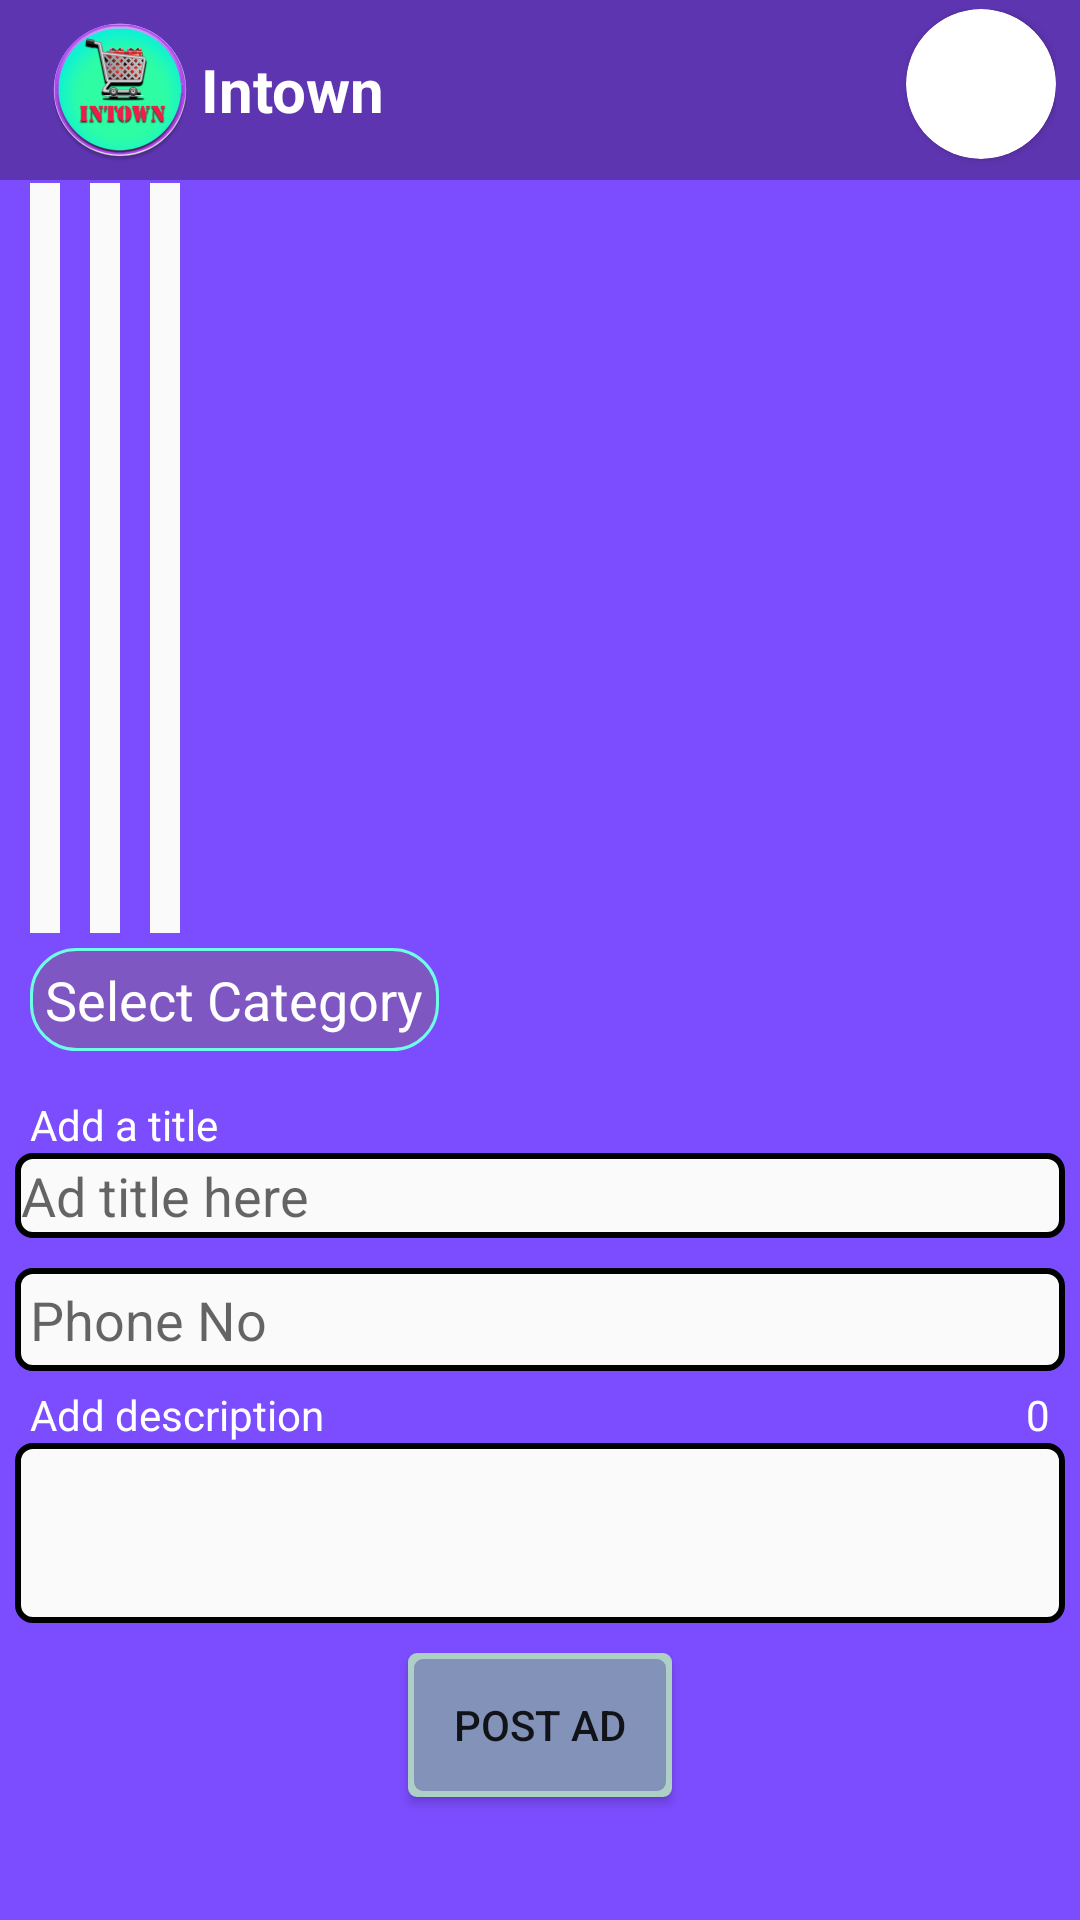

Produce the Android XML layout that renders to this screen, including the resource entries it uses.
<!-- AndroidManifest.xml: application theme AppTheme -->
<!-- res/layout/activity_sell.xml -->
<?xml version="1.0" encoding="utf-8"?>
<android.support.design.widget.CoordinatorLayout xmlns:android="http://schemas.android.com/apk/res/android"
    xmlns:tools="http://schemas.android.com/tools"
    android:layout_width="match_parent"
    android:layout_height="match_parent"
    xmlns:app="http://schemas.android.com/apk/res-auto"
    android:orientation="vertical"
    android:background="#7C4DFF"
    android:id="@+id/sellcordinatorLayout"
    tools:context="com.sstudio.olxmangaldai.SellActivity">

    <android.support.design.widget.AppBarLayout
        android:layout_width="match_parent"
        app:elevation="0dp"
        android:layout_height="wrap_content">

        <android.support.v7.widget.Toolbar
            android:id="@+id/toolbar"
            app:contentInsetStart="5dp"
            app:titleMarginStart="10dp"
            android:paddingLeft="10dp"
            app:titleMargin="20dp"
            app:titleTextColor="@android:color/white"
            android:layout_width="match_parent"
            app:layout_scrollFlags="scroll|enterAlways"
            android:layout_height="wrap_content">
            <LinearLayout
                android:layout_width="match_parent"
                android:gravity="end"
                android:padding="3dp"
                android:weightSum="4"
                android:layout_height="match_parent"
                android:orientation="horizontal">
                <LinearLayout
                    android:layout_weight="2"
                    android:layout_width="wrap_content"
                    android:layout_height="match_parent">
                    <ImageView
                        android:layout_width="wrap_content"
                        android:layout_height="match_parent"
                        android:padding="3dp"
                        android:src="@mipmap/ic_launcher"/>
                    <TextView
                        android:gravity="left|center"
                        android:layout_weight="1"
                        android:textStyle="bold"
                        android:layout_width="wrap_content"
                        android:layout_height="match_parent"
                        android:text="@string/app_name"
                        android:textSize="20sp"
                        android:textColor="@android:color/white"/>
                </LinearLayout>
                <LinearLayout
                    android:layout_weight="2"
                    android:gravity="end"
                    android:layout_width="wrap_content"
                    android:layout_height="match_parent">
                    <TextView
                        android:layout_width="wrap_content"
                        android:layout_height="match_parent"
                        android:gravity="center"
                        android:id="@+id/username"/>
                    <android.support.v7.widget.CardView
                        android:layout_width="50dp"
                        app:cardCornerRadius="25dp"
                        android:padding="3dp"
                        android:shape="ring"
                        android:background="@android:color/transparent"
                        android:layout_height="50dp">
                        <ImageView
                            android:layout_width="match_parent"
                            android:layout_height="match_parent"
                            android:padding="3dp"
                            android:id="@+id/user"
                            android:scaleType="centerCrop"
                            android:background="@android:color/transparent"
                            android:src="@drawable/ic_person_black_24dp" />
                    </android.support.v7.widget.CardView>

                </LinearLayout>

            </LinearLayout>

        </android.support.v7.widget.Toolbar>
    </android.support.design.widget.AppBarLayout>
    <LinearLayout
        android:layout_marginTop="?attr/actionBarSize"
        android:orientation="vertical"
        android:layout_width="match_parent"
        android:layout_height="match_parent">
    <LinearLayout
        android:padding="5dp"
        android:layout_width="match_parent"
        android:orientation="vertical"
        android:layout_height="match_parent">
    <ScrollView
    android:layout_width="match_parent"
    android:layout_height="match_parent">
    <LinearLayout
        android:layout_width="match_parent"
        android:orientation="vertical"
        android:weightSum="3"
        android:layout_height="wrap_content">



<HorizontalScrollView
    android:layout_width="match_parent"
    android:layout_height="250dp"
    android:layout_weight="1">
    <LinearLayout
        android:weightSum="3"
        android:layout_width="wrap_content"
        android:layout_height="match_parent">

        <ImageView
            android:background="#fafafa"
            android:paddingLeft="5dp"
            android:paddingRight="5dp"
            android:paddingBottom="5dp"
            android:paddingTop="5dp"
            android:scaleType="fitCenter"
            android:layout_width="wrap_content"
            android:layout_height="match_parent"
            android:layout_weight="1"
            android:id="@+id/image1"
            android:layout_marginLeft="5dp"
            android:adjustViewBounds="true"
            android:layout_marginRight="5dp"
            android:src="@drawable/ic_insert_photo_black_24dp" />

        <ImageView
            android:background="#fafafa"
            android:adjustViewBounds="true"
            android:paddingLeft="5dp"
            android:paddingRight="5dp"
            android:paddingBottom="5dp"
            android:paddingTop="5dp"
            android:layout_marginLeft="5dp"
            android:layout_marginRight="5dp"
            android:layout_width="wrap_content"
            android:layout_height="match_parent"
            android:layout_weight="1"
            android:id="@+id/image2"
            android:src="@drawable/ic_insert_photo_black_24dp" />

        <ImageView
            android:background="#fafafa"
            android:adjustViewBounds="true"
            android:layout_marginLeft="5dp"
            android:layout_marginRight="5dp"
            android:paddingLeft="5dp"
            android:paddingRight="5dp"
            android:paddingBottom="5dp"
            android:paddingTop="5dp"
            android:id="@+id/image3"
            android:layout_width="wrap_content"
            android:layout_height="match_parent"
            android:layout_weight="1"
            android:src="@drawable/ic_insert_photo_black_24dp" />
    </LinearLayout>
</HorizontalScrollView>

        <TextView
            android:layout_margin="5dp"
            android:padding="5dp"
            android:layout_width="wrap_content"
            android:layout_height="wrap_content"
            android:text="Select Category"
            android:textSize="18sp"
            android:background="@drawable/catback"
            android:textColor="@android:color/white"
            android:id="@+id/category"/>
    <LinearLayout
        android:paddingTop="10dp"
        android:layout_width="match_parent"
        android:layout_height="wrap_content"
        android:layout_weight="1"
        android:orientation="vertical">
        <LinearLayout
            android:layout_width="match_parent"
            android:layout_height="wrap_content"
            android:orientation="vertical">
            <TextView
                android:paddingLeft="5dp"
                android:paddingRight="5dp"
                android:textColor="@android:color/white"
                android:layout_width="match_parent"
                android:layout_height="wrap_content"
                android:text="Add a title"/>

            <EditText
                android:id="@+id/Adtitle"
                android:layout_width="match_parent"
                android:layout_height="wrap_content"
                android:background="@drawable/normal_shape"
                android:hint="Ad title here"
                android:paddingBottom="2dp"
                android:paddingLeft="2dp"
                android:paddingRight="2dp"
                android:paddingTop="2dp"
                android:layout_marginBottom="5dp"/>
        </LinearLayout>
        <EditText
            android:padding="5dp"
            android:layout_marginTop="5dp"
            android:layout_marginBottom="5dp"
            android:layout_width="match_parent"
            android:layout_height="wrap_content"
            android:hint="Phone No"
            android:inputType="number"
            android:background="@drawable/normal_shape"
            android:id="@+id/phoneNo"/>
        <LinearLayout
            android:layout_weight="1"
            android:paddingLeft="5dp"
            android:paddingRight="5dp"
            android:layout_width="match_parent"
            android:layout_height="wrap_content"
            android:weightSum="2"
            android:orientation="horizontal">
            <TextView
            android:layout_weight="1"
                android:textColor="@android:color/white"
            android:layout_width="wrap_content"
            android:layout_height="wrap_content"
            android:text="Add description"/>
            <TextView
                android:textColor="@android:color/white"
                android:layout_weight="1"
                android:text="0"
                android:gravity="end"
                android:layout_width="wrap_content"
                android:layout_height="wrap_content"
                android:id="@+id/textCount"/>
        </LinearLayout>

        <EditText
            android:paddingTop="2dp"
            android:paddingLeft="2dp"
            android:paddingRight="2dp"
            android:paddingBottom="2dp"
            android:minHeight="60dp"
            android:gravity="top|left"
            android:background="@drawable/normal_shape"
            android:id="@+id/description"
            android:layout_width="match_parent"
            android:layout_height="match_parent" />
    </LinearLayout>

    <LinearLayout
        android:layout_width="match_parent"
        android:layout_height="wrap_content"
        android:gravity="center"
        android:layout_weight="1">
        <Button
            android:layout_marginTop="10dp"
            android:layout_marginBottom="10dp"
            android:layout_width="wrap_content"
            android:layout_height="wrap_content"
            android:text="post ad"
            android:background="@drawable/button"
            android:id="@+id/confirm"/>
    </LinearLayout>
    </LinearLayout>
    </ScrollView>
    </LinearLayout>
    </LinearLayout>
</android.support.design.widget.CoordinatorLayout>
<!-- resources referenced by this layout -->
<resources>
  <!-- drawable button (drawable) -->
  <?xml version="1.0" encoding="utf-8"?>
  <selector xmlns:android="http://schemas.android.com/apk/res/android">
      <item android:state_pressed="true">
          <layer-list>
              <item android:right="1dp" android:top="1dp">
                  <shape>
                      <solid
                          android:color="#adcfc5"/>
                      <corners android:radius="3dp"/>
                  </shape>
              </item>
              <item android:right="4dp"
                  android:bottom="4dp"
                  android:left="4dp"
                  android:top="4dp">
                  <shape>
                      <solid android:color="#b27179b3"/>
                      <corners android:radius="3dp"/>
                  </shape>
              </item>
          </layer-list>
      </item>
      <item android:state_pressed="false">
          <layer-list>
              <item >
                  <shape>
                      <solid
                          android:color="#adcfc5"/>
                      <corners android:radius="3dp"/>
                  </shape>
              </item>
              <item android:left="2dp"
                  android:top="2dp"
                  android:right="2dp"
                  android:bottom="2dp">
                  <shape>
                      <solid android:color="#b27179b3"/>
                      <corners android:radius="3dp"/>
                  </shape>
              </item>
          </layer-list>
      </item>
  </selector>
  <!-- drawable catback (drawable) -->
  <?xml version="1.0" encoding="utf-8"?>
  <shape xmlns:android="http://schemas.android.com/apk/res/android">
      <solid
          android:color="@color/categoryBackColor" />
      <corners
          android:radius="15dp"/>
      <stroke
          android:width="1dp"
          android:color="#6efde6"/>
  </shape>
  <!-- drawable normal_shape (drawable) -->
  <?xml version="1.0" encoding="utf-8"?>
  <shape xmlns:android="http://schemas.android.com/apk/res/android">
      <stroke
          android:color="#000000"
          android:width="2dp"/>
      <solid android:color="#fafafa"/>
      <corners
          android:radius="5dp"/>
  </shape>
  <!-- mipmap ic_launcher: png bitmap (mipmap-hdpi, 8632 bytes) -->
  <string name="app_name">Intown</string>
  <style name="AppTheme" parent="Theme.AppCompat.Light.NoActionBar">
          
          <item name="colorPrimary">@color/colorPrimary</item>
          <item name="colorPrimaryDark">@color/colorPrimaryDark</item>
          <item name="colorAccent">@color/colorAccent</item>
          <item name="android:windowBackground">@color/windowBack</item>
          <item name="fab_size">normal</item>
          <item name="fab_shadowColor">#66000000</item>
          <item name="fab_colorNormal">@color/fabColor</item>
          <item name="fab_colorPressed">@color/colorPrimaryDark</item>
          <item name="menu_colorNormal">@color/fabColor</item>
          <item name="menu_colorPressed">@color/colorPrimaryDark</item>
      </style>
  <color name="categoryBackColor">#7E57C2</color>
  <color name="colorPrimary">#5E35B1</color>
  <color name="colorPrimaryDark">#4527A0</color>
  <color name="colorAccent">#e53935</color>
  <color name="windowBack">#d1dadf</color>
  <color name="fabColor">#FF7043</color>
</resources>
